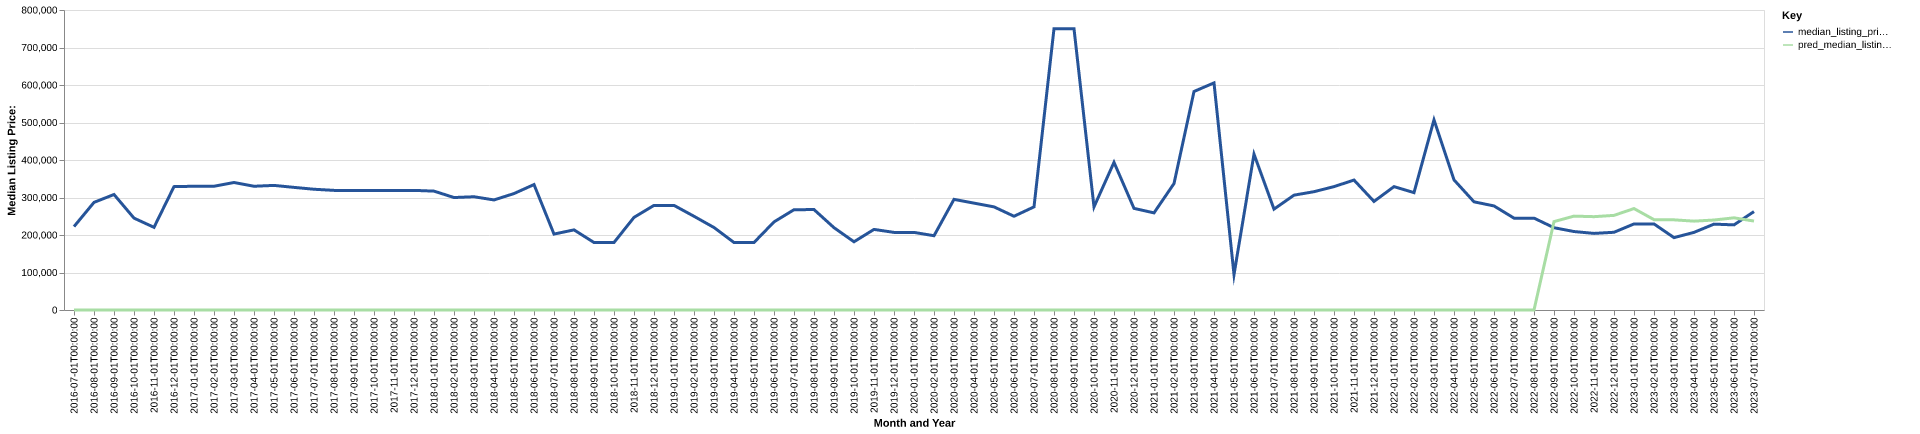

The data file committed next to this chart (first rows):
date, time_idx, median_listing_price, thirty_year_interest_rate_five, month, county_name, active_listing_count, median_days_on_market, pred_median_listing_price, month_year
2016-07-01, 0, 222450, 3.72, 7, wheeler, or, 12.0, 53.0, 0, Jul-2016
2016-08-01, 1, 287000, 3.73, 8, wheeler, or, 12.0, 85.0, 0, Aug-2016
2016-09-01, 2, 308000, 3.66, 9, wheeler, or, 12.0, 106.0, 0, Sep-2016
2016-10-01, 3, 245000, 3.64, 10, wheeler, or, 11.0, 122.0, 0, Oct-2016
2016-11-01, 4, 220450, 3.66, 11, wheeler, or, 11.0, 117.0, 0, Nov-2016
2016-12-01, 5, 329000, 3.48, 12, wheeler, or, 12.0, 139.0, 0, Dec-2016
2017-01-01, 6, 330000, 3.45, 1, wheeler, or, 11.0, 158.0, 0, Jan-2017
2017-02-01, 7, 330000, 3.5, 2, wheeler, or, 11.0, 197.0, 0, Feb-2017
2017-03-01, 8, 340000, 3.52, 3, wheeler, or, 10.0, 225.0, 0, Mar-2017
2017-04-01, 9, 330000, 4.03, 4, wheeler, or, 12.0, 176.0, 0, Apr-2017
2017-05-01, 10, 332250, 4.32, 5, wheeler, or, 14.0, 161.0, 0, May-2017
2017-06-01, 11, 327000, 4.2, 6, wheeler, or, 14.0, 72.0, 0, Jun-2017
2017-07-01, 12, 322000, 4.19, 7, wheeler, or, 13.0, 97.0, 0, Jul-2017
2017-08-01, 13, 319000, 4.3, 8, wheeler, or, 14.0, 105.0, 0, Aug-2017
2017-09-01, 14, 319000, 4.1, 9, wheeler, or, 12.0, 109.0, 0, Sep-2017
2017-10-01, 15, 319000, 4.05, 10, wheeler, or, 12.0, 127.0, 0, Oct-2017
2017-11-01, 16, 319000, 3.94, 11, wheeler, or, 12.0, 84.0, 0, Nov-2017
2017-12-01, 17, 319000, 4.03, 12, wheeler, or, 11.0, 108.0, 0, Dec-2017
2018-01-01, 18, 317000, 3.93, 1, wheeler, or, 10.0, 115.0, 0, Jan-2018
2018-02-01, 19, 299900, 3.83, 2, wheeler, or, 8.0, 132.0, 0, Feb-2018
2018-03-01, 20, 302000, 3.94, 3, wheeler, or, 7.0, 129.0, 0, Mar-2018
2018-04-01, 21, 293500, 3.95, 4, wheeler, or, 11.0, 94.0, 0, Apr-2018
2018-05-01, 22, 310500, 3.99, 5, wheeler, or, 13.0, 48.0, 0, May-2018
2018-06-01, 23, 334500, 4.15, 6, wheeler, or, 12.0, 78.0, 0, Jun-2018
2018-07-01, 24, 202450, 4.4, 7, wheeler, or, 12.0, 92.0, 0, Jul-2018
2018-08-01, 25, 213675, 4.46, 8, wheeler, or, 13.0, 117.0, 0, Aug-2018
2018-09-01, 26, 180000, 4.58, 9, wheeler, or, 11.0, 138.0, 0, Sep-2018
2018-10-01, 27, 180000, 4.66, 10, wheeler, or, 12.0, 164.0, 0, Oct-2018
2018-11-01, 28, 247000, 4.62, 11, wheeler, or, 9.0, 187.0, 0, Nov-2018
2018-12-01, 29, 279000, 4.54, 12, wheeler, or, 7.0, 172.0, 0, Dec-2018
2019-01-01, 30, 279000, 4.6, 1, wheeler, or, 9.0, 183.0, 0, Jan-2019
2019-02-01, 31, 249900, 4.72, 2, wheeler, or, 11.0, 58.0, 0, Feb-2019
2019-03-01, 32, 219943, 4.9, 3, wheeler, or, 10.0, 77.0, 0, Mar-2019
2019-04-01, 33, 180000, 4.94, 4, wheeler, or, 9.0, 99.0, 0, Apr-2019
2019-05-01, 34, 180000, 4.75, 5, wheeler, or, 8.0, 134.0, 0, May-2019
2019-06-01, 35, 234900, 4.51, 6, wheeler, or, 8.0, 158.0, 0, Jun-2019
2019-07-01, 36, 267450, 4.41, 7, wheeler, or, 7.0, 149.0, 0, Jul-2019
2019-08-01, 37, 267805, 4.41, 8, wheeler, or, 7.0, 56.0, 0, Aug-2019
2019-09-01, 38, 219511, 4.2, 9, wheeler, or, 7.0, 52.0, 0, Sep-2019
2019-10-01, 39, 181950, 4.14, 10, wheeler, or, 7.0, 53.0, 0, Oct-2019
2019-11-01, 40, 214900, 3.84, 11, wheeler, or, 5.0, 80.0, 0, Nov-2019
2019-12-01, 41, 206950, 3.81, 12, wheeler, or, 6.0, 76.0, 0, Dec-2019
2020-01-01, 42, 206950, 3.75, 1, wheeler, or, 8.0, 72.0, 0, Jan-2020
2020-02-01, 43, 198000, 3.73, 2, wheeler, or, 8.0, 86.0, 0, Feb-2020
2020-03-01, 44, 295000, 3.78, 3, wheeler, or, 5.0, 27.0, 0, Mar-2020
2020-04-01, 45, 285000, 3.75, 4, wheeler, or, 6.0, 46.0, 0, Apr-2020
2020-05-01, 46, 275000, 3.74, 5, wheeler, or, 5.0, 79.0, 0, May-2020
2020-06-01, 47, 250000, 3.72, 6, wheeler, or, 4.0, 107.0, 0, Jun-2020
2020-07-01, 48, 275000, 3.49, 7, wheeler, or, 3.0, 131.0, 0, Jul-2020
2020-08-01, 49, 750000, 3.65, 8, wheeler, or, 3.0, 142.0, 0, Aug-2020
2020-09-01, 50, 750000, 3.33, 9, wheeler, or, 3.0, 173.0, 0, Sep-2020
2020-10-01, 51, 275000, 3.28, 10, wheeler, or, 4.0, 129.0, 0, Oct-2020
2020-11-01, 52, 393750, 3.21, 11, wheeler, or, 5.0, 144.0, 0, Nov-2020
2020-12-01, 53, 271000, 3.07, 12, wheeler, or, 5.0, 151.0, 0, Dec-2020
2021-01-01, 54, 259000, 2.99, 1, wheeler, or, 3.0, 93.0, 0, Jan-2021
2021-02-01, 55, 337188, 2.93, 2, wheeler, or, 3.0, 119.0, 0, Feb-2021
2021-03-01, 56, 582688, 2.88, 3, wheeler, or, 2.0, 140.0, 0, Mar-2021
2021-04-01, 57, 605625, 2.84, 4, wheeler, or, 2.0, 3.0, 0, Apr-2021
2021-05-01, 58, 94500, 2.71, 5, wheeler, or, 2.0, 16.0, 0, May-2021
2021-06-01, 59, 415688, 2.79, 6, wheeler, or, 3.0, 14.0, 0, Jun-2021
... 25 more rows
